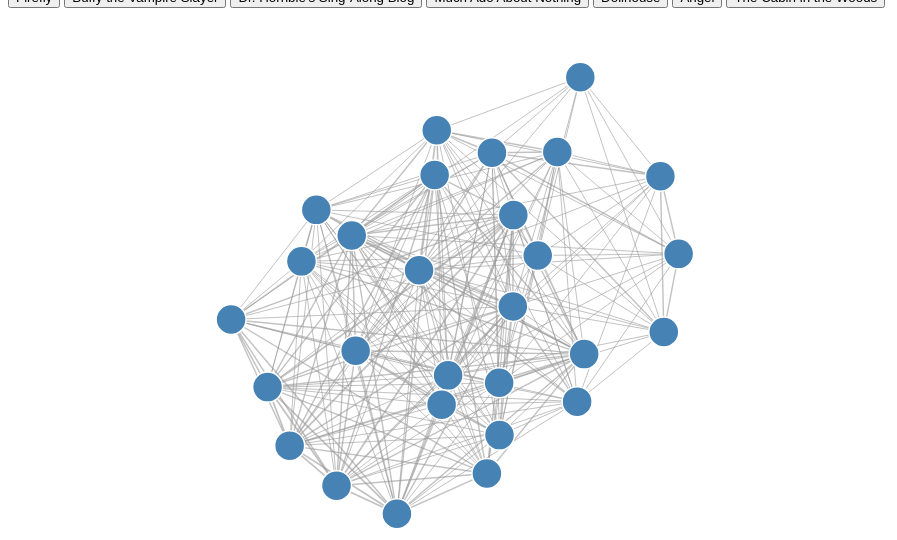
D3 v3 page, settled after 360 driven frames (6 s of simulated time); the page loaded 1 data file(s).


		$(function(){
			var graph = new Graphing.ForceGraph(900, 600);	
	 	   graph.render();
	 	   $("input").click(function() {
	 	   	 $("[data-productions]").css("fill", "steelblue");
	 	   	 $("[data-productions*='" + $(this).attr("data-production") + "']").css("fill", "green");
	 	   	});
		});

	
// ── graph.js
var Graphing;
(function (Graphing) {
    var ForceGraph = (function () {
        function ForceGraph(width, height) {
            this.width = width;
            this.height = height;
        }
        ForceGraph.prototype.render = function () {
            var _this = this;
            var force = d3.layout.force().charge(-220).linkDistance(220).size([
                this.width, 
                this.height
            ]);
            var svg = d3.select("body").append("svg").attr("width", this.width).attr("height", this.height);
            d3.json("data.json", function (error, graph) {
                var links = _this.setUpLinks(graph);
                force.nodes(graph.nodes).links(links).start();
                var link = svg.selectAll(".link").data(links).enter().append("line").attr("class", "link").style("stroke-width", function (d) {
                    return Math.sqrt(d.value);
                });
                var node = svg.selectAll(".node").data(graph.nodes).enter().append("circle").attr("class", "node").attr("r", 15).attr("data-types", function (d) {
                    var result = "";
                    $.each(d.Productions, function (_, production) {
                        result += production.Type + " ";
                    });
                    return result;
                }).attr("data-productions", function (d) {
                    var result = "";
                    $.each(d.Productions, function (_, production) {
                        result += production.Name.replace(/\s/g, "").replace("'", "") + " ";
                    });
                    return result;
                }).style("fill", "steelblue").call(force.drag);
                node.append("title").text(function (d) {
                    return d.Name;
                });
                force.on("tick", function () {
                    link.attr("x1", function (d) {
                        return d.source.x;
                    }).attr("y1", function (d) {
                        return d.source.y;
                    }).attr("x2", function (d) {
                        return d.target.x;
                    }).attr("y2", function (d) {
                        return d.target.y;
                    });
                    node.attr("cx", function (d) {
                        return d.x;
                    }).attr("cy", function (d) {
                        return d.y;
                    });
                });
            });
        };
        ForceGraph.prototype.setUpLinks = function (graph) {
            var links = new Array();
            for(var i = 0; i < graph.nodes.length; i++) {
                for(var j = i; j < graph.nodes.length; j++) {
                    if(i != j) {
                        var strength = 0;
                        $.each(graph.nodes[i].Productions, function (_, source) {
                            $.each(graph.nodes[j].Productions, function (_, target) {
                                if(source.Name == target.Name) {
                                    strength += 1;
                                }
                            });
                        });
                        if(strength > 0) {
                            links.push({
                                "source": i,
                                "target": j,
                                "value": strength
                            });
                        }
                    }
                }
            }
            return links;
        };
        return ForceGraph;
    })();
    Graphing.ForceGraph = ForceGraph;    
})(Graphing || (Graphing = {}));


### data: data.json
{
 "links": [
  {
   "source": 1,
   "target": 2,
   "value": 3
  }
 ],
 "nodes": [
  {
   "Name": "Nathan Fillion",
   "Productions": [
    "{... 2 keys}",
    "{... 2 keys}",
    "{... 2 keys}",
    "{... 2 keys}"
   ]
  },
  {
   "Name": "Amy Acker",
   "Productions": [
    "{... 2 keys}",
    "{... 2 keys}",
    "{... 2 keys}",
    "{... 2 keys}"
   ]
  },
  {
   "Name": "Tom Lenk",
   "Productions": [
    "{... 2 keys}",
    "{... 2 keys}",
    "{... 2 keys}",
    "{... 2 keys}"
   ]
  },
  {
   "Name": "Summer Glau",
   "Productions": [
    "{... 2 keys}",
    "{... 2 keys}",
    "{... 2 keys}"
   ]
  },
  {
   "Name": "Eliza Dushku",
   "Productions": [
    "{... 2 keys}",
    "{... 2 keys}",
    "{... 2 keys}"
   ]
  },
  {
   "Name": "Fran Kranz",
   "Productions": [
    "{... 2 keys}",
    "{... 2 keys}",
    "{... 2 keys}"
   ]
  },
  {
   "Name": "Alan Tudyk",
   "Productions": [
    "{... 2 keys}",
    "{... 2 keys}"
   ]
  },
  {
   "Name": "Felicia Day",
   "Productions": [
    "{... 2 keys}",
    "{... 2 keys}",
    "{... 2 keys}"
   ]
  },
  "... 20 more items"
 ]
}